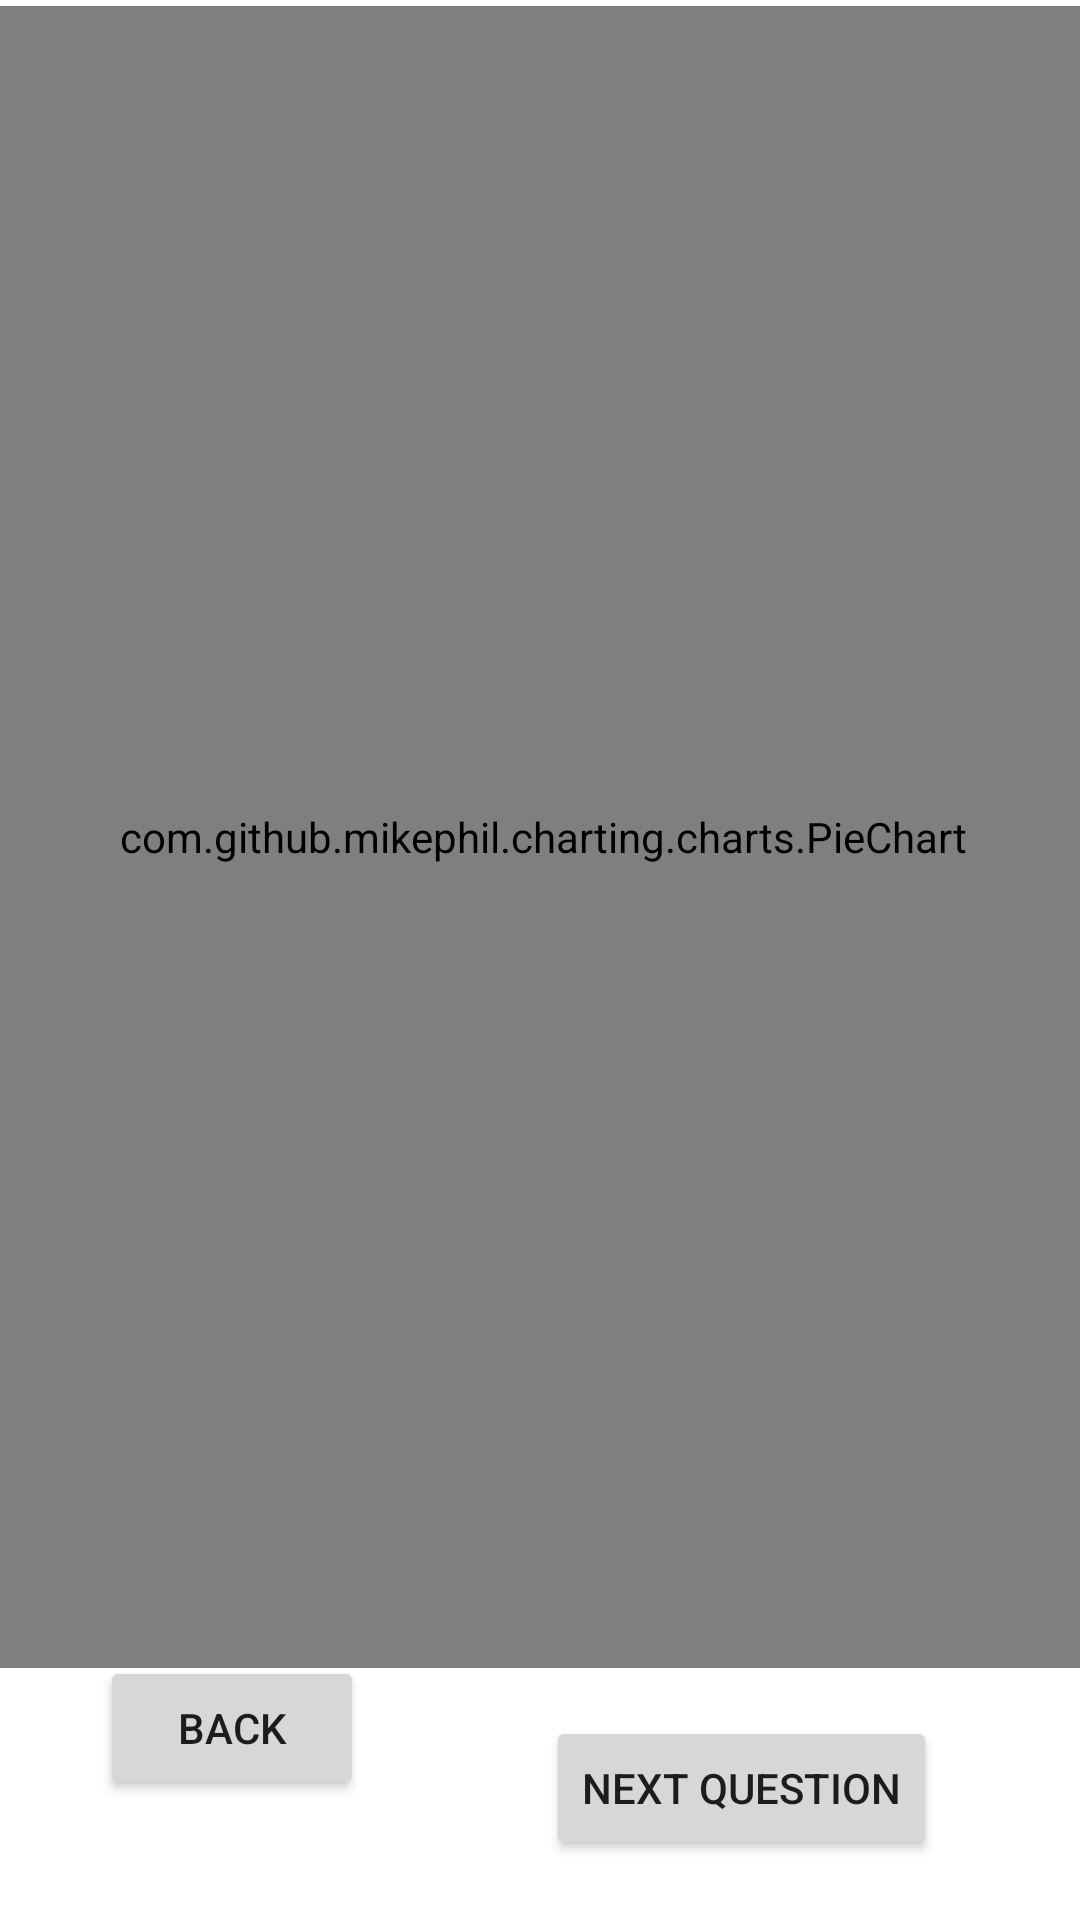

Android layout source for this screen:
<!-- AndroidManifest.xml: application theme Theme.MobileCourseWork -->
<!-- res/layout/activity_admin_results.xml -->
<?xml version="1.0" encoding="utf-8"?>
<androidx.constraintlayout.widget.ConstraintLayout xmlns:android="http://schemas.android.com/apk/res/android"
    xmlns:app="http://schemas.android.com/apk/res-auto"
    xmlns:tools="http://schemas.android.com/tools"
    android:layout_width="match_parent"
    android:layout_height="match_parent"
    tools:context=".AdminResults">

    <com.github.mikephil.charting.charts.PieChart
            android:id="@+id/pie_chart"
            android:layout_width="384dp"
            android:layout_height="554dp"
            app:layout_constraintBottom_toBottomOf="parent"
            app:layout_constraintEnd_toEndOf="parent"
            app:layout_constraintHorizontal_bias="0.481"
            app:layout_constraintStart_toStartOf="parent"
            app:layout_constraintTop_toTopOf="parent"
            app:layout_constraintVertical_bias="0.022" />

    <Button
            android:id="@+id/buttonNextPie"
            android:layout_width="wrap_content"
            android:layout_height="wrap_content"
            android:onClick="nextBtn"
            android:text="Next Question"
            app:layout_constraintBottom_toBottomOf="parent"
            app:layout_constraintEnd_toEndOf="parent"
            app:layout_constraintHorizontal_bias="0.793"
            app:layout_constraintStart_toStartOf="parent"
            android:layout_marginBottom="60dp"
            android:layout_marginTop="16dp"
            app:layout_constraintTop_toBottomOf="@+id/pie_chart"
            app:layout_constraintVertical_bias="0.0" />

    <Button
            android:text="Back"
            android:layout_width="wrap_content"
            android:layout_height="wrap_content"
            android:id="@+id/button2"
            app:layout_constraintStart_toStartOf="parent"
            app:layout_constraintEnd_toEndOf="parent"
            app:layout_constraintBottom_toBottomOf="parent"
            app:layout_constraintHorizontal_bias="0.123"
            android:layout_marginBottom="60dp"
            android:layout_marginTop="16dp"
            app:layout_constraintTop_toBottomOf="@+id/pie_chart" />

</androidx.constraintlayout.widget.ConstraintLayout>
<!-- resources referenced by this layout -->
<resources>
  <style name="Theme.MobileCourseWork" parent="Theme.MaterialComponents.DayNight.NoActionBar">
          
          <item name="colorPrimary">@color/purple_500</item>
          <item name="colorPrimaryVariant">@color/purple_700</item>
          <item name="colorOnPrimary">@color/white</item>
          
          <item name="colorSecondary">@color/teal_200</item>
          <item name="colorSecondaryVariant">@color/teal_700</item>
          <item name="colorOnSecondary">@color/black</item>
          
          <item name="android:statusBarColor">?attr/colorPrimaryVariant</item>
          
      </style>
  <!-- not gathered from this repository: default colours our renderer supplied (Android Studio template values) -->
  <color name="purple_500">#FF6200EE</color>
  <color name="purple_700">#FF3700B3</color>
  <color name="teal_200">#FF03DAC5</color>
  <color name="teal_700">#FF018786</color>
  <color name="black">#FF000000</color>
  <color name="white">#FFFFFFFF</color>
</resources>
